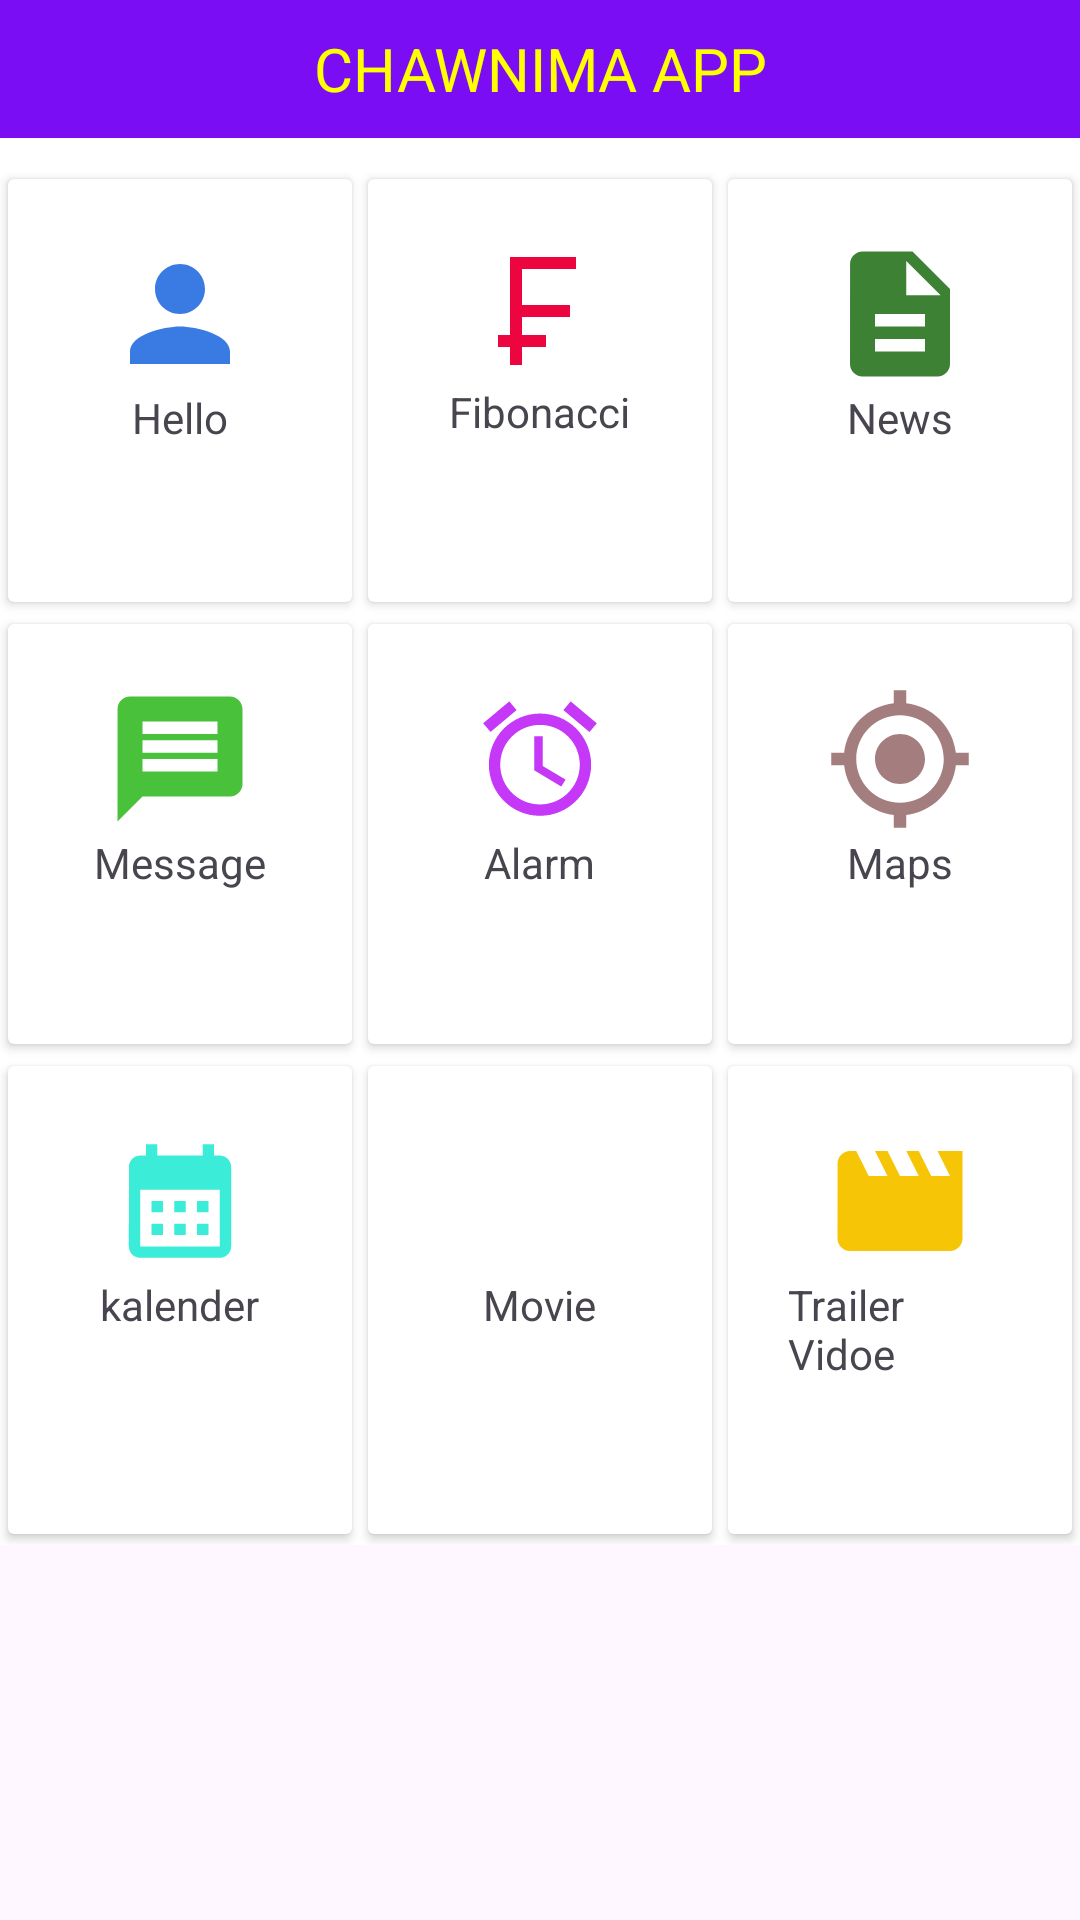

Write the Android layout XML for this screen, with the resource values it uses.
<!-- AndroidManifest.xml: application theme Theme.Project_gabungan -->
<!-- res/layout/activity_main.xml -->
<?xml version="1.0" encoding="utf-8"?>
<ScrollView
    xmlns:android="http://schemas.android.com/apk/res/android"
    xmlns:tools="http://schemas.android.com/tools"
    android:layout_width="match_parent"
    android:layout_height="match_parent"
    xmlns:app="http://schemas.android.com/apk/res-auto"
    tools:context=".MainActivity">

    <LinearLayout
        android:layout_width="match_parent"
        android:layout_height="wrap_content"
        android:orientation="vertical"
        android:background="@color/white">

        
        <TextView
            android:layout_width="match_parent"
            android:layout_height="46dp"
            android:layout_marginBottom="10dp"
            android:background="@color/Purple"
            android:gravity="center"
            android:text="CHAWNIMA APP"
            android:textColor="@color/kuning"
            android:textSize="20sp" />

        <GridLayout
            android:layout_width="match_parent"
            android:layout_height="459dp"
            android:columnCount="3"
            android:rowCount="3">

            
            <androidx.cardview.widget.CardView
                android:id="@+id/hallo"
                android:layout_width="0dp"
                android:layout_height="wrap_content"
                android:layout_rowWeight="1"
                android:layout_columnWeight="1"
                app:cardUseCompatPadding="true">

                <LinearLayout
                    android:layout_width="match_parent"
                    android:layout_height="110dp"
                    android:gravity="center_horizontal"
                    android:orientation="vertical"
                    android:padding="20dp">

                    <ImageView
                        android:layout_width="match_parent"
                        android:layout_height="50dp"
                        android:src="@drawable/hallo" />

                    <TextView
                        android:layout_width="wrap_content"
                        android:layout_height="wrap_content"
                        android:text="Hello" />
                </LinearLayout>
            </androidx.cardview.widget.CardView>
            
            <androidx.cardview.widget.CardView
                android:id="@+id/fibo"
                android:layout_width="0dp"
                android:layout_height="wrap_content"
                android:layout_rowWeight="1"
                android:layout_columnWeight="1"
                app:cardUseCompatPadding="true">

                <LinearLayout
                    android:layout_width="match_parent"
                    android:layout_height="110dp"
                    android:gravity="center_horizontal"
                    android:orientation="vertical"
                    android:padding="20dp">

                    <ImageView
                        android:layout_width="match_parent"
                        android:layout_height="48dp"
                        android:src="@drawable/fibbo" />

                    <TextView
                        android:layout_width="wrap_content"
                        android:layout_height="wrap_content"
                        android:text="Fibonacci" />
                </LinearLayout>
            </androidx.cardview.widget.CardView>
            
            <androidx.cardview.widget.CardView
                android:id="@+id/scroll"
                android:layout_width="0dp"
                android:layout_height="wrap_content"
                android:layout_rowWeight="1"
                android:layout_columnWeight="1"
                app:cardUseCompatPadding="true">

                <LinearLayout
                    android:layout_width="match_parent"
                    android:layout_height="wrap_content"
                    android:gravity="center_horizontal"
                    android:orientation="vertical"
                    android:padding="20dp">

                    <ImageView
                        android:layout_width="match_parent"
                        android:layout_height="50dp"
                        android:src="@drawable/sianida" />

                    <TextView
                        android:layout_width="wrap_content"
                        android:layout_height="wrap_content"
                        android:text="News" />
                </LinearLayout>
            </androidx.cardview.widget.CardView>
            
            <androidx.cardview.widget.CardView
                android:id="@+id/twoactivity"
                android:layout_width="0dp"
                android:layout_height="wrap_content"
                android:layout_rowWeight="1"
                android:layout_columnWeight="1"
                app:cardUseCompatPadding="true">

                <LinearLayout
                    android:layout_width="match_parent"
                    android:layout_height="wrap_content"
                    android:gravity="center_horizontal"
                    android:orientation="vertical"
                    android:padding="20dp">

                    <ImageView
                        android:layout_width="match_parent"
                        android:layout_height="50dp"
                        android:src="@drawable/message" />

                    <TextView
                        android:layout_width="wrap_content"
                        android:layout_height="wrap_content"
                        android:text="Message" />
                </LinearLayout>
            </androidx.cardview.widget.CardView>
            
            <androidx.cardview.widget.CardView
                android:id="@+id/SetAlarm"
                android:layout_width="0dp"
                android:layout_height="wrap_content"
                android:layout_rowWeight="1"
                android:layout_columnWeight="1"
                app:cardUseCompatPadding="true">

                <LinearLayout
                    android:layout_width="match_parent"
                    android:layout_height="wrap_content"
                    android:gravity="center_horizontal"
                    android:orientation="vertical"
                    android:padding="20dp">

                    <ImageView
                        android:layout_width="match_parent"
                        android:layout_height="50dp"
                        android:src="@drawable/alarm" />

                    <TextView
                        android:layout_width="wrap_content"
                        android:layout_height="wrap_content"
                        android:text="Alarm" />
                </LinearLayout>
            </androidx.cardview.widget.CardView>
            
            <androidx.cardview.widget.CardView
                android:id="@+id/maps"
                android:layout_width="0dp"
                android:layout_height="wrap_content"
                android:layout_rowWeight="1"
                android:layout_columnWeight="1"
                app:cardUseCompatPadding="true">

                <LinearLayout
                    android:layout_width="match_parent"
                    android:layout_height="wrap_content"
                    android:gravity="center_horizontal"
                    android:orientation="vertical"
                    android:padding="20dp">


                    <ImageView
                        android:layout_width="match_parent"
                        android:layout_height="50dp"
                        android:src="@drawable/maps" />

                    <TextView
                        android:layout_width="wrap_content"
                        android:layout_height="wrap_content"
                        android:text="Maps" />
                </LinearLayout>
            </androidx.cardview.widget.CardView>
            
            <androidx.cardview.widget.CardView
                android:id="@+id/kalender"
                android:layout_width="0dp"
                android:layout_height="wrap_content"
                android:layout_rowWeight="1"
                android:layout_columnWeight="1"
                app:cardUseCompatPadding="true">

                <LinearLayout
                    android:layout_width="match_parent"
                    android:layout_height="wrap_content"
                    android:gravity="center_horizontal"
                    android:orientation="vertical"
                    android:padding="20dp">

                    <ImageView
                        android:layout_width="match_parent"
                        android:layout_height="50dp"
                        android:src="@drawable/kalender" />

                    <TextView
                        android:layout_width="wrap_content"
                        android:layout_height="wrap_content"
                        android:text="kalender" />
                </LinearLayout>
            </androidx.cardview.widget.CardView>
            
            <androidx.cardview.widget.CardView
                android:id="@+id/chawnima_movie"
                android:layout_width="0dp"
                android:layout_height="wrap_content"
                android:layout_rowWeight="1"
                android:layout_columnWeight="1"
                app:cardUseCompatPadding="true">

                <LinearLayout
                    android:layout_width="match_parent"
                    android:layout_height="wrap_content"
                    android:gravity="center_horizontal"
                    android:orientation="vertical"
                    android:padding="20dp">

                    <ImageView
                        android:layout_width="match_parent"
                        android:layout_height="50dp"
                        android:src="@drawable/movie" />

                    <TextView
                        android:layout_width="wrap_content"
                        android:layout_height="wrap_content"
                        android:text="Movie" />
                </LinearLayout>
            </androidx.cardview.widget.CardView>

            
            <androidx.cardview.widget.CardView
                android:id="@+id/trailer_movie"
                android:layout_width="0dp"
                android:layout_height="wrap_content"
                android:layout_rowWeight="1"
                android:layout_columnWeight="1"
                app:cardUseCompatPadding="true">

                <LinearLayout
                    android:layout_width="match_parent"
                    android:layout_height="wrap_content"
                    android:gravity="center_horizontal"
                    android:orientation="vertical"
                    android:padding="20dp">

                    <ImageView
                        android:layout_width="match_parent"
                        android:layout_height="50dp"
                        android:src="@drawable/mymovie" />

                    <TextView
                        android:layout_width="wrap_content"
                        android:layout_height="wrap_content"
                        android:text="Trailer Vidoe" />
                </LinearLayout>

            </androidx.cardview.widget.CardView>

        </GridLayout>
    </LinearLayout>

</ScrollView>
<!-- resources referenced by this layout -->
<resources>
  <color name="Purple">#7A0DF4</color>
  <color name="kuning">#FFFF00</color>
  <color name="white">#FFFFFFFF</color>
  <!-- drawable fibbo (drawable) -->
  <vector android:height="24dp" android:tint="#EC053F"
      android:viewportHeight="24" android:viewportWidth="24"
      android:width="24dp" xmlns:android="http://schemas.android.com/apk/res/android">
      <path android:fillColor="@android:color/white" android:pathData="M18,5l0,-2l-11,0l0,13l-2,0l0,2l2,0l0,3l2,0l0,-3l4,0l0,-2l-4,0l0,-3l8,0l0,-2l-8,0l0,-6z"/>
  </vector>
  <!-- drawable hallo (drawable-anydpi) -->
  <vector xmlns:android="http://schemas.android.com/apk/res/android"
      android:width="24dp"
      android:height="24dp"
      android:viewportWidth="24"
      android:viewportHeight="24"
      android:tint="#085ADC"
      android:alpha="0.8">
    <path
        android:fillColor="@android:color/white"
        android:pathData="M12,12c2.21,0 4,-1.79 4,-4s-1.79,-4 -4,-4 -4,1.79 -4,4 1.79,4 4,4zM12,14c-2.67,0 -8,1.34 -8,4v2h16v-2c0,-2.66 -5.33,-4 -8,-4z"/>
  </vector>
  <!-- drawable maps (drawable-anydpi) -->
  <vector xmlns:android="http://schemas.android.com/apk/res/android"
      android:width="24dp"
      android:height="24dp"
      android:viewportWidth="24"
      android:viewportHeight="24"
      android:tint="#8D5E5E"
      android:alpha="0.8">
    <path
        android:fillColor="@android:color/white"
        android:pathData="M12,8c-2.21,0 -4,1.79 -4,4s1.79,4 4,4 4,-1.79 4,-4 -1.79,-4 -4,-4zM20.94,11c-0.46,-4.17 -3.77,-7.48 -7.94,-7.94L13,1h-2v2.06C6.83,3.52 3.52,6.83 3.06,11L1,11v2h2.06c0.46,4.17 3.77,7.48 7.94,7.94L11,23h2v-2.06c4.17,-0.46 7.48,-3.77 7.94,-7.94L23,13v-2h-2.06zM12,19c-3.87,0 -7,-3.13 -7,-7s3.13,-7 7,-7 7,3.13 7,7 -3.13,7 -7,7z"/>
  </vector>
  <!-- drawable message (drawable-anydpi) -->
  <vector xmlns:android="http://schemas.android.com/apk/res/android"
      android:width="24dp"
      android:height="24dp"
      android:viewportWidth="24"
      android:viewportHeight="24"
      android:tint="#1BB109"
      android:alpha="0.8"
      android:autoMirrored="true">
    <path
        android:fillColor="@android:color/white"
        android:pathData="M20,2L4,2c-1.1,0 -1.99,0.9 -1.99,2L2,22l4,-4h14c1.1,0 2,-0.9 2,-2L22,4c0,-1.1 -0.9,-2 -2,-2zM18,14L6,14v-2h12v2zM18,11L6,11L6,9h12v2zM18,8L6,8L6,6h12v2z"/>
  </vector>
  <!-- drawable mymovie (drawable) -->
  <vector android:height="24dp" android:tint="#F6C606"
      android:viewportHeight="24" android:viewportWidth="24"
      android:width="24dp" xmlns:android="http://schemas.android.com/apk/res/android">
      <path android:fillColor="@android:color/white" android:pathData="M18,4l2,4h-3l-2,-4h-2l2,4h-3l-2,-4H8l2,4H7L5,4H4c-1.1,0 -1.99,0.9 -1.99,2L2,18c0,1.1 0.9,2 2,2h16c1.1,0 2,-0.9 2,-2V4h-4z"/>
  </vector>
  <!-- drawable sianida (drawable-anydpi) -->
  <vector xmlns:android="http://schemas.android.com/apk/res/android"
      android:width="24dp"
      android:height="24dp"
      android:viewportWidth="24"
      android:viewportHeight="24"
      android:tint="#0C6101"
      android:alpha="0.8">
    <path
        android:fillColor="@android:color/white"
        android:pathData="M14,2L6,2c-1.1,0 -1.99,0.9 -1.99,2L4,20c0,1.1 0.89,2 1.99,2L18,22c1.1,0 2,-0.9 2,-2L20,8l-6,-6zM16,18L8,18v-2h8v2zM16,14L8,14v-2h8v2zM13,9L13,3.5L18.5,9L13,9z"/>
  </vector>
  <style name="Theme.Project_gabungan" parent="Base.Theme.Project_gabungan" />
  <style name="Base.Theme.Project_gabungan" parent="Theme.Material3.DayNight.NoActionBar">
          
          
      </style>
</resources>
